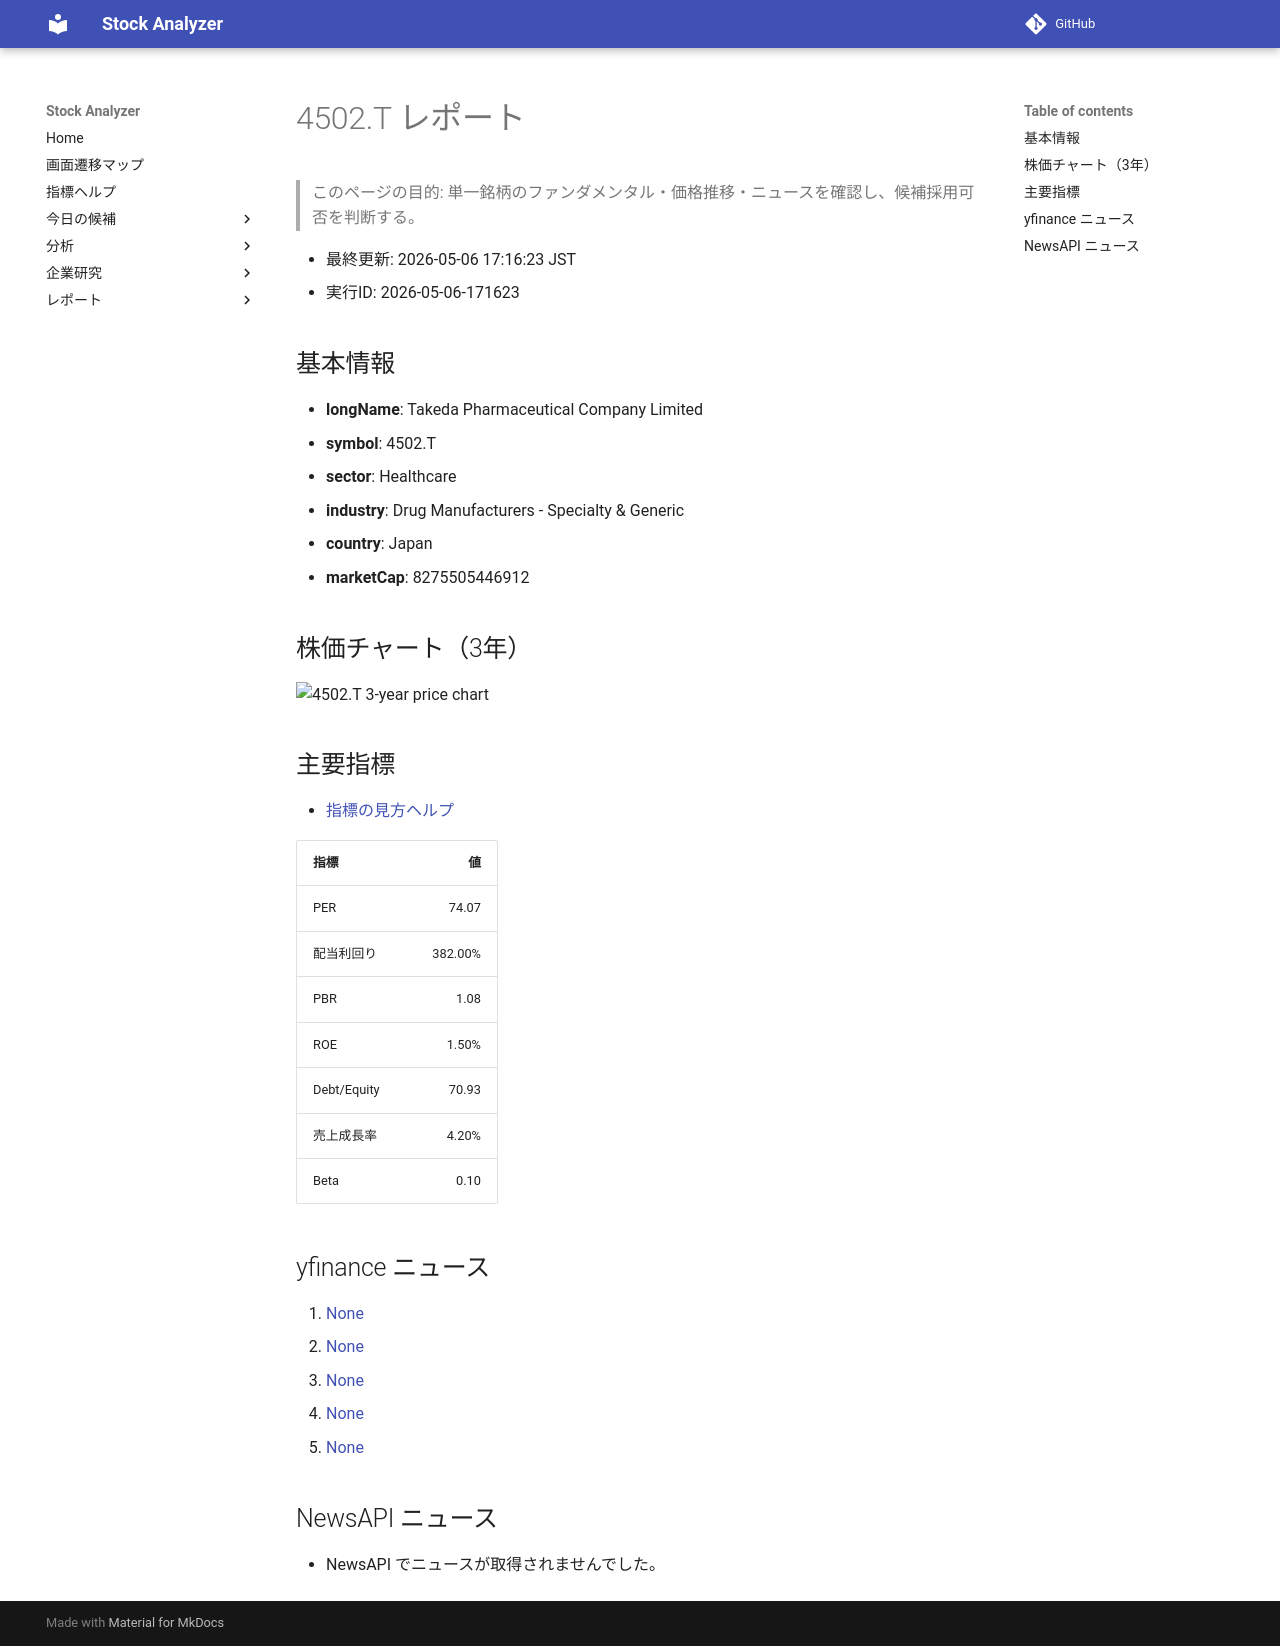

repository: Yumi-note/Making-APP · page: reports/2026-05-06/171623/4502_T/index.html · generator: mkdocs

# 4502.T レポート

> このページの目的: 単一銘柄のファンダメンタル・価格推移・ニュースを確認し、候補採用可否を判断する。

- 最終更新: 2026-05-06 17:16:23 JST
- 実行ID: 2026-05-06-171623

## 基本情報

- **longName**: Takeda Pharmaceutical Company Limited
- **symbol**: 4502.T
- **sector**: Healthcare
- **industry**: Drug Manufacturers - Specialty & Generic
- **country**: Japan
- **marketCap**: 8275505446912

## 株価チャート（3年）

![4502.T 3-year price chart](4502_T_3y.png)

## 主要指標

- [指標の見方ヘルプ](../../../../indicators.md)

| 指標 | 値 |
|---|---:|
| PER | 74.07 |
| 配当利回り | 382.00% |
| PBR | 1.08 |
| ROE | 1.50% |
| Debt/Equity | 70.93 |
| 売上成長率 | 4.20% |
| Beta | 0.10 |

## yfinance ニュース

1. [None](None)
2. [None](None)
3. [None](None)
4. [None](None)
5. [None](None)

## NewsAPI ニュース

- NewsAPI でニュースが取得されませんでした。
